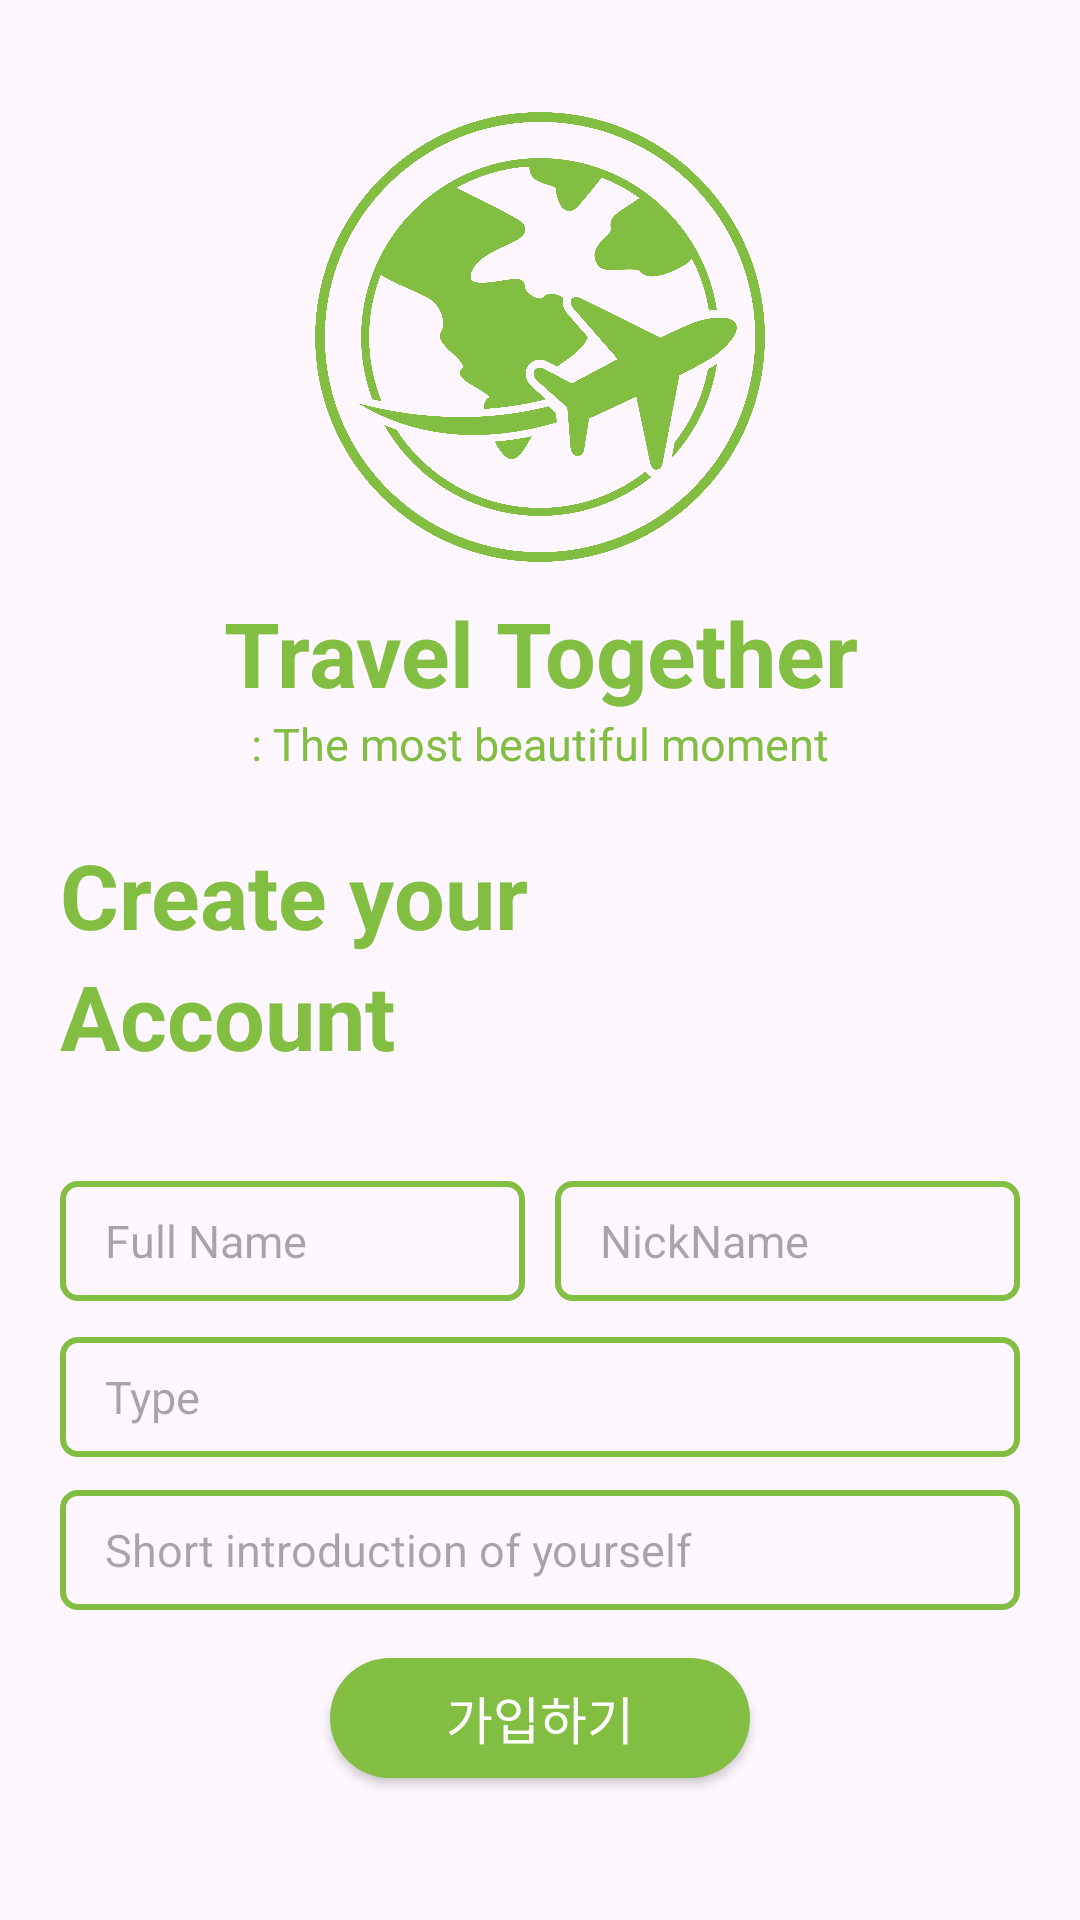

Write the Android layout XML for this screen, with the resource values it uses.
<!-- AndroidManifest.xml: application theme Theme.Madcamp_week2 -->
<!-- res/layout/activity_sign_up.xml -->
<?xml version="1.0" encoding="utf-8"?>
<androidx.constraintlayout.widget.ConstraintLayout xmlns:android="http://schemas.android.com/apk/res/android"
    xmlns:app="http://schemas.android.com/apk/res-auto"
    xmlns:tools="http://schemas.android.com/tools"
    android:layout_width="match_parent"
    android:layout_height="match_parent"
    tools:context=".SignUpActivity">

    <ImageView
        android:id="@+id/imageView4"
        android:layout_width="150dp"
        android:layout_height="150dp"
        android:layout_gravity="center"
        android:layout_marginTop="40dp"
        android:layout_marginBottom="10dp"
        android:src="@drawable/logo"
        app:layout_constraintBottom_toTopOf="@+id/textView12"
        app:layout_constraintEnd_toEndOf="parent"
        app:layout_constraintStart_toStartOf="parent"
        app:layout_constraintTop_toTopOf="parent" />

    <TextView
        android:id="@+id/textView12"
        android:layout_width="0dp"
        android:layout_height="wrap_content"
        android:gravity="center"
        android:text="Travel Together"
        android:textColor="@color/pointcolor"
        android:textSize="30sp"
        android:textStyle="bold"
        app:layout_constraintBottom_toTopOf="@+id/textView13"
        app:layout_constraintEnd_toEndOf="parent"
        app:layout_constraintStart_toStartOf="parent"
        app:layout_constraintTop_toBottomOf="@+id/imageView4" />

    <TextView
        android:id="@+id/textView13"
        android:layout_width="0dp"
        android:layout_height="wrap_content"

        android:layout_marginBottom="20dp"
        android:gravity="center"
        android:text=": The most beautiful moment"
        android:textColor="@color/pointcolor"
        android:textSize="15sp"
        app:layout_constraintBottom_toTopOf="@+id/textView14"
        app:layout_constraintEnd_toEndOf="parent"
        app:layout_constraintStart_toStartOf="parent"
        app:layout_constraintTop_toBottomOf="@+id/textView12" />

    <TextView
        android:id="@+id/textView14"
        android:layout_width="0dp"
        android:layout_height="wrap_content"
        android:layout_marginStart="20dp"
        android:layout_marginEnd="20dp"
        android:gravity="left"
        android:text="Create your"
        android:textColor="@color/pointcolor"
        android:textSize="30sp"
        android:textStyle="bold"
        app:layout_constraintBottom_toTopOf="@+id/textView15"
        app:layout_constraintEnd_toEndOf="parent"
        app:layout_constraintStart_toStartOf="parent"
        app:layout_constraintTop_toBottomOf="@+id/textView13" />

    <TextView
        android:id="@+id/textView15"
        android:layout_width="0dp"
        android:layout_height="wrap_content"
        android:layout_marginStart="20dp"
        android:layout_marginEnd="20dp"
        android:layout_marginBottom="35dp"
        android:gravity="left"
        android:text="Account"
        android:textColor="@color/pointcolor"
        android:textSize="30sp"
        android:textStyle="bold"
        app:layout_constraintBottom_toTopOf="@+id/linearLayout10"
        app:layout_constraintEnd_toEndOf="parent"
        app:layout_constraintStart_toStartOf="parent"
        app:layout_constraintTop_toBottomOf="@+id/textView14" />

    <LinearLayout
        android:id="@+id/linearLayout10"
        android:layout_width="0dp"
        android:layout_height="wrap_content"
        android:layout_marginStart="20dp"
        android:layout_marginEnd="20dp"
        android:layout_marginBottom="12dp"
        android:orientation="horizontal"
        app:layout_constraintBottom_toTopOf="@+id/type"
        app:layout_constraintEnd_toEndOf="parent"
        app:layout_constraintStart_toStartOf="parent"
        app:layout_constraintTop_toBottomOf="@+id/textView15">

        <EditText
            android:id="@+id/name"
            android:layout_width="0dp"
            android:layout_height="40dp"
            android:layout_marginRight="10dp"
            android:layout_weight="1"
            android:background="@drawable/edittext_border"
            android:hint="Full Name"
            android:inputType="text"
            android:paddingLeft="15dp"
            android:textSize="15sp"
            tools:layout_editor_absoluteX="44dp"
            tools:layout_editor_absoluteY="542dp" />

        <EditText
            android:id="@+id/nickname"
            android:layout_width="0dp"
            android:layout_height="40dp"
            android:layout_weight="1"
            android:background="@drawable/edittext_border"
            android:hint="NickName"
            android:inputType="text"
            android:paddingLeft="15dp"
            android:textSize="15sp"
            tools:layout_editor_absoluteX="234dp"
            tools:layout_editor_absoluteY="534dp" />
    </LinearLayout>

    <EditText
        android:id="@+id/type"
        android:layout_width="0dp"
        android:layout_height="40dp"
        android:layout_marginStart="20dp"
        android:layout_marginEnd="20dp"
        android:layout_marginBottom="11dp"
        android:background="@drawable/edittext_border"
        android:hint="Type"
        android:inputType="text"
        android:paddingLeft="15dp"
        android:textSize="15sp"
        app:layout_constraintBottom_toTopOf="@+id/introduction"
        app:layout_constraintEnd_toEndOf="parent"
        app:layout_constraintStart_toStartOf="parent"
        app:layout_constraintTop_toBottomOf="@+id/linearLayout10" />

    <EditText
        android:id="@+id/introduction"
        android:layout_width="0dp"
        android:layout_height="40dp"
        android:layout_marginStart="20dp"
        android:layout_marginEnd="20dp"
        android:layout_marginBottom="16dp"
        android:background="@drawable/edittext_border"
        android:hint="Short introduction of yourself"
        android:inputType="text"
        android:paddingLeft="15dp"
        android:textSize="15sp"
        app:layout_constraintBottom_toTopOf="@+id/signup"
        app:layout_constraintEnd_toEndOf="parent"
        app:layout_constraintStart_toStartOf="parent"
        app:layout_constraintTop_toBottomOf="@+id/type" />

    <Button
        android:id="@+id/signup"
        android:layout_width="140dp"
        android:layout_height="40dp"
        android:layout_gravity="center"
        android:layout_marginBottom="50dp"
        android:background="@drawable/green_rectangle"
        android:text="가입하기"
        android:textColor="@color/white"
        android:textSize="17sp"
        app:layout_constraintBottom_toBottomOf="parent"
        app:layout_constraintEnd_toEndOf="parent"
        app:layout_constraintStart_toStartOf="parent"
        app:layout_constraintTop_toBottomOf="@+id/introduction"></Button>


</androidx.constraintlayout.widget.ConstraintLayout>
<!-- resources referenced by this layout -->
<resources>
  <color name="pointcolor">#81BE41</color>
  <color name="white">#FFFFFFFF</color>
  <!-- drawable edittext_border (drawable) -->
  <shape xmlns:android="http://schemas.android.com/apk/res/android"
      android:shape="rectangle">
      <corners android:radius="5dp" />
      <stroke
          android:width="2dp"
          android:color="@color/pointcolor" /> 
  </shape>
  <!-- drawable green_rectangle (drawable) -->
  <?xml version="1.0" encoding="utf-8"?>
  <shape xmlns:android="http://schemas.android.com/apk/res/android"
      android:shape="rectangle">
      <solid android:color="@color/pointcolor"/> 
      <corners android:radius="40dp"/> 
  </shape>
  <!-- drawable logo: png bitmap (drawable, 127445 bytes) -->
  <style name="Theme.Madcamp_week2" parent="Base.Theme.Madcamp_week2" />
  <style name="Base.Theme.Madcamp_week2" parent="Theme.Material3.DayNight.NoActionBar">
          
          
      </style>
</resources>
